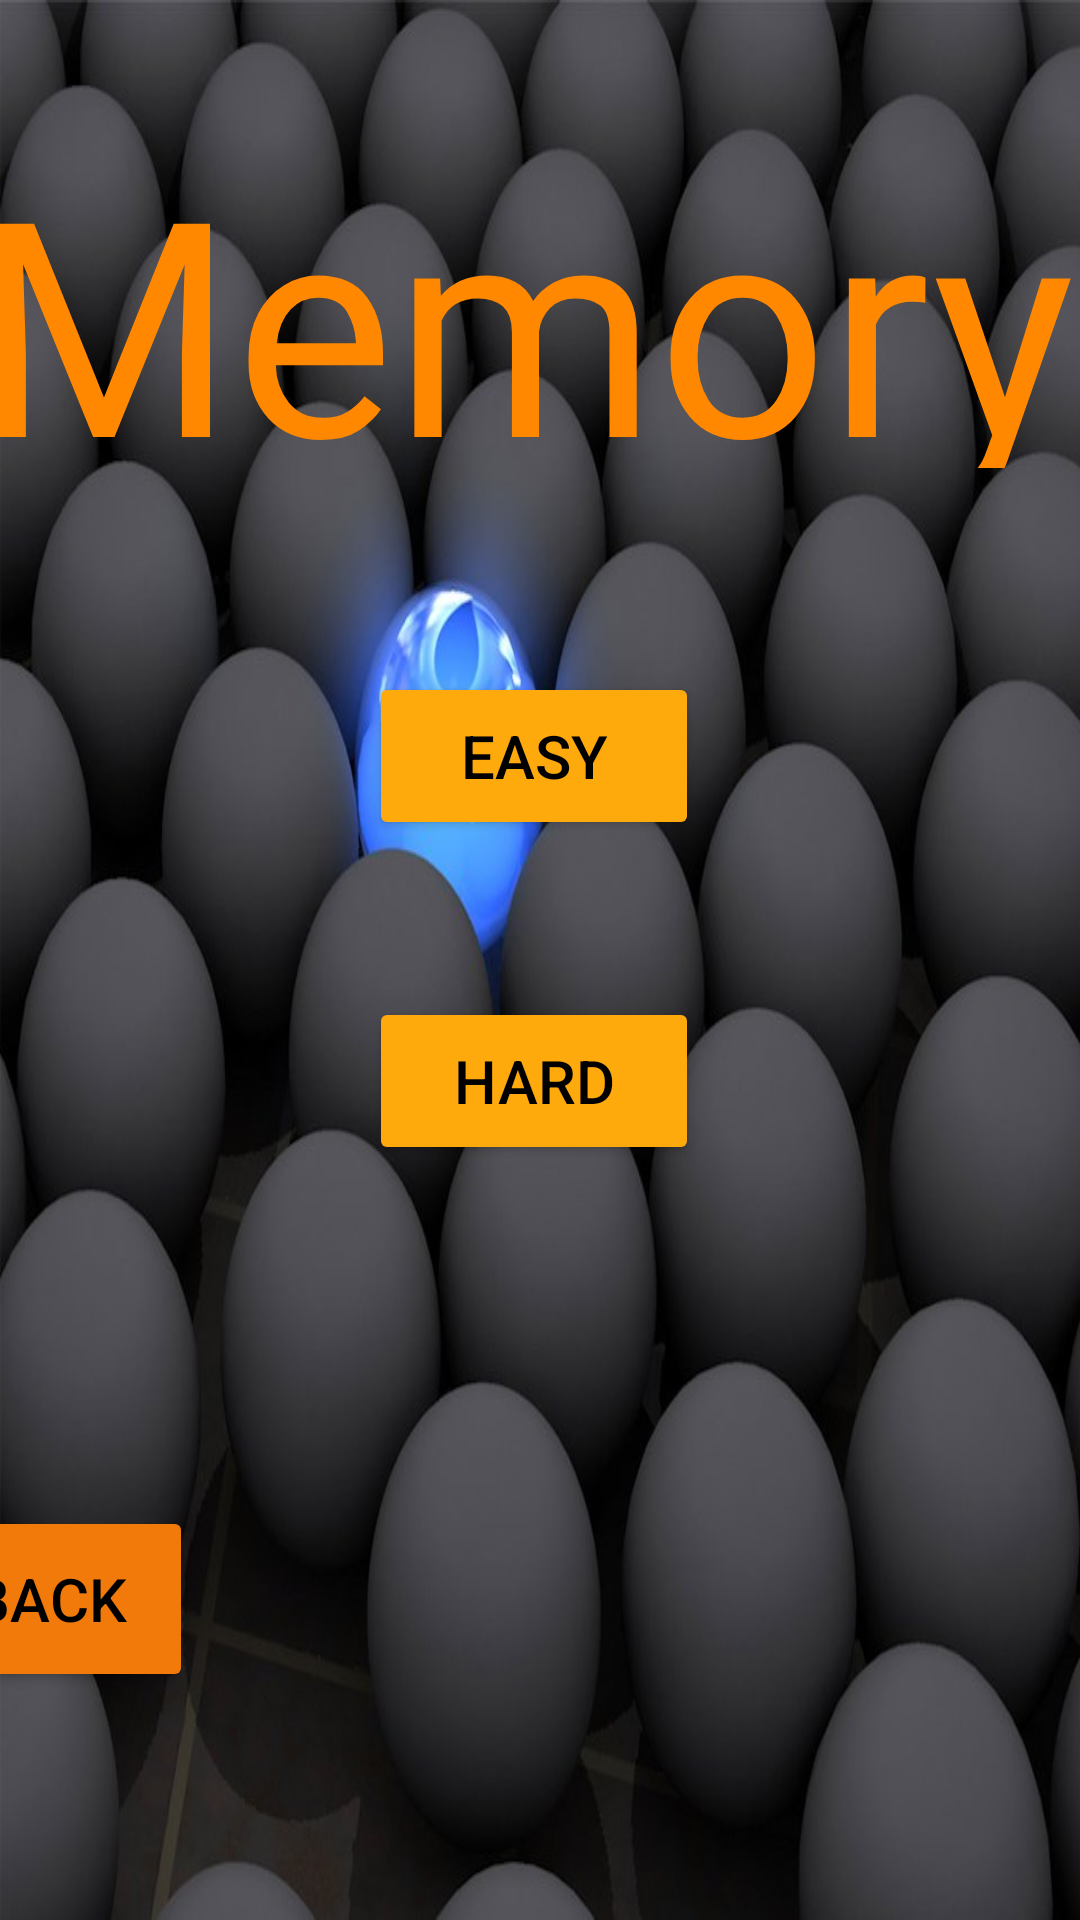

Produce the Android XML layout that renders to this screen, including the resource entries it uses.
<!-- AndroidManifest.xml: application theme Theme.PRM_Final_Project -->
<!-- res/layout/activity_memory_game_menu.xml -->
<?xml version="1.0" encoding="utf-8"?>
<androidx.constraintlayout.widget.ConstraintLayout xmlns:android="http://schemas.android.com/apk/res/android"
    xmlns:app="http://schemas.android.com/apk/res-auto"
    xmlns:tools="http://schemas.android.com/tools"
    android:layout_width="match_parent"
    android:layout_height="match_parent"
    android:background="@drawable/backgroundmemory">

    <Button

        android:id="@+id/button"
        android:layout_width="96dp"
        android:layout_height="62dp"
        android:layout_marginEnd="296dp"
        android:layout_marginBottom="76dp"
        android:backgroundTint="?android:attr/colorMultiSelectHighlight"
        android:backgroundTintMode="src_atop"
        android:onClick="backHome"
        android:text="back"
        android:textColor="@color/black"
        android:textSize="20sp"
        app:layout_constraintBottom_toBottomOf="parent"
        app:layout_constraintEnd_toEndOf="parent" />

    <Button

        android:id="@+id/button10"
        android:layout_width="110dp"
        android:layout_height="56dp"
        android:layout_marginStart="158dp"
        android:layout_marginTop="68dp"
        android:layout_marginEnd="158dp"
        android:backgroundTint="?android:attr/colorPressedHighlight"
        android:backgroundTintMode="src_atop"
        android:onClick="goTo3x3"
        android:text="EASY"
        android:textColor="@color/black"
        android:textSize="20sp"
        app:layout_constraintEnd_toEndOf="parent"
        app:layout_constraintHorizontal_bias="0.533"
        app:layout_constraintStart_toStartOf="parent"
        app:layout_constraintTop_toBottomOf="@+id/textView" />

    <Button

        android:id="@+id/button11"
        android:layout_width="110dp"
        android:layout_height="56dp"
        android:layout_marginStart="158dp"
        android:layout_marginTop="50dp"
        android:layout_marginEnd="158dp"
        android:backgroundTint="?android:attr/colorPressedHighlight"
        android:backgroundTintMode="src_atop"
        android:onClick="goTo4x4"
        android:text="Hard"
        android:textColor="@color/black"
        android:textSize="20sp"
        app:layout_constraintBottom_toBottomOf="parent"
        app:layout_constraintEnd_toEndOf="parent"
        app:layout_constraintHorizontal_bias="0.533"
        app:layout_constraintStart_toStartOf="parent"
        app:layout_constraintTop_toBottomOf="@+id/button10"
        app:layout_constraintVertical_bias="0.009" />

    <TextView
        android:id="@+id/textView"
        android:layout_width="379dp"
        android:layout_height="116dp"
        android:layout_marginTop="40dp"
        android:fontFamily="@font/spicychicken"
        android:text="Memory Game"
        android:textColor="@android:color/holo_orange_dark"
        android:textSize="100sp"
        app:layout_constraintEnd_toEndOf="parent"
        app:layout_constraintStart_toStartOf="parent"
        app:layout_constraintTop_toTopOf="parent" />
</androidx.constraintlayout.widget.ConstraintLayout>
<!-- resources referenced by this layout -->
<resources>
  <!-- drawable backgroundmemory: jpg bitmap (drawable, 57321 bytes) -->
  <style name="Theme.PRM_Final_Project" parent="Theme.MaterialComponents.DayNight.DarkActionBar">
          
          <item name="colorPrimary">@color/purple_500</item>
          <item name="colorPrimaryVariant">@color/purple_700</item>
          <item name="colorOnPrimary">@color/white</item>
          
          <item name="colorSecondary">@color/teal_200</item>
          <item name="colorSecondaryVariant">@color/teal_700</item>
          <item name="colorOnSecondary">@color/black</item>
          
          <item name="android:statusBarColor" tools:targetApi="l">?attr/colorPrimaryVariant</item>
          
      </style>
  <!-- not gathered from this repository: default colours our renderer supplied (Android Studio template values) -->
  <color name="purple_500">#FF6200EE</color>
  <color name="purple_700">#FF3700B3</color>
  <color name="teal_200">#FF03DAC5</color>
  <color name="teal_700">#FF018786</color>
  <color name="black">#FF000000</color>
  <color name="white">#FFFFFFFF</color>
</resources>
